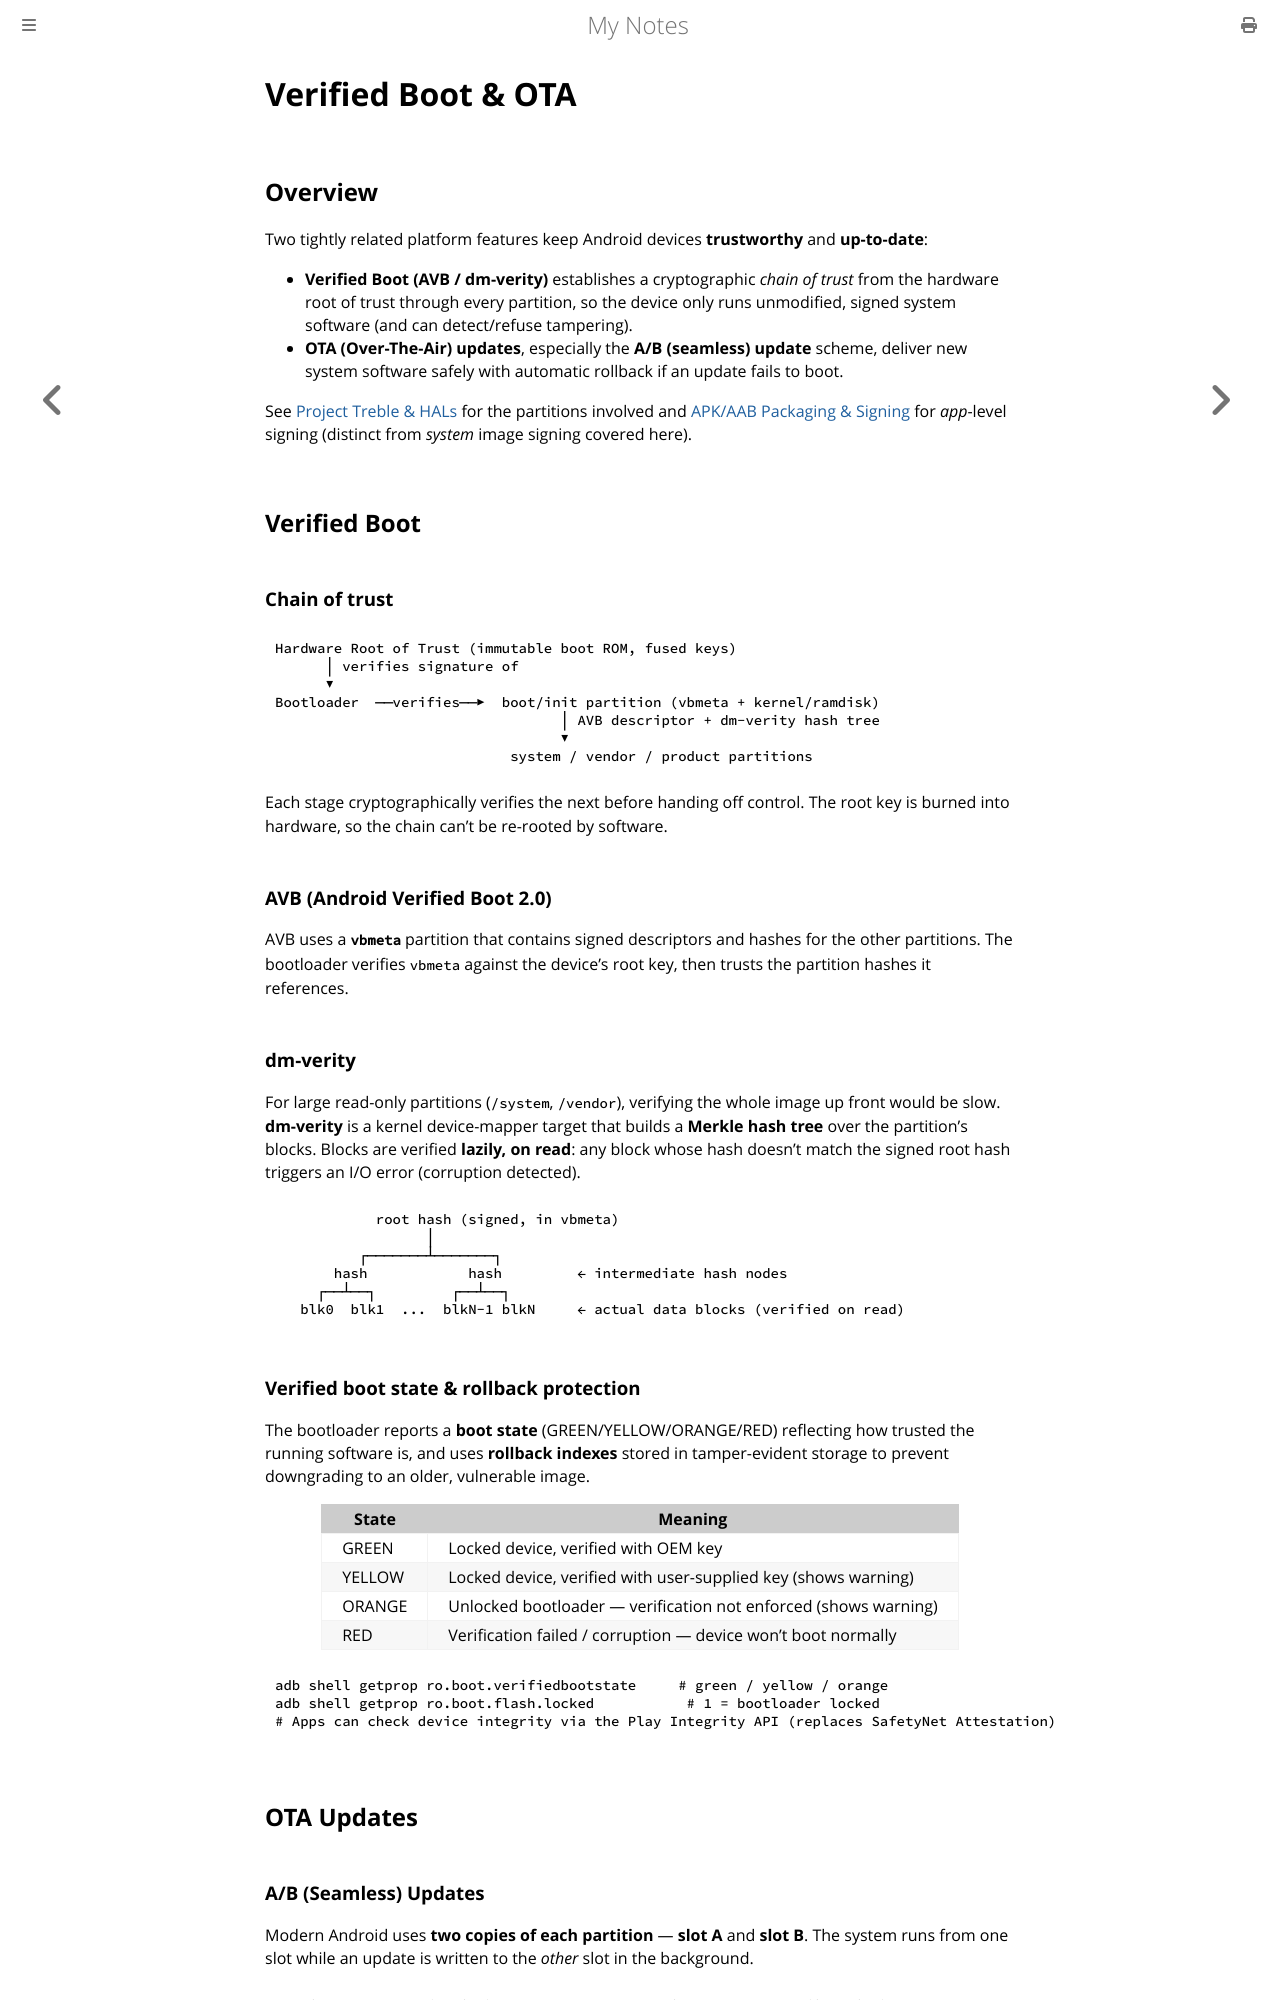

repository: paritystack/notes · page: android/verified_boot_ota.html · generator: mdbook

# Verified Boot & OTA

## Overview

Two tightly related platform features keep Android devices **trustworthy** and
**up-to-date**:

- **Verified Boot (AVB / dm-verity)** establishes a cryptographic *chain of trust* from the
  hardware root of trust through every partition, so the device only runs unmodified, signed
  system software (and can detect/refuse tampering).
- **OTA (Over-The-Air) updates**, especially the **A/B (seamless) update** scheme, deliver new
  system software safely with automatic rollback if an update fails to boot.

See [Project Treble & HALs](treble_hal.md) for the partitions involved and
[APK/AAB Packaging & Signing](app_signing.md) for *app*-level signing (distinct from
*system* image signing covered here).

## Verified Boot

### Chain of trust

```text
Hardware Root of Trust (immutable boot ROM, fused keys)
      │ verifies signature of
      ▼
Bootloader  ──verifies──▶  boot/init partition (vbmeta + kernel/ramdisk)
                                  │ AVB descriptor + dm-verity hash tree
                                  ▼
                            system / vendor / product partitions
```

Each stage cryptographically verifies the next before handing off control. The root key is
burned into hardware, so the chain can't be re-rooted by software.

### AVB (Android Verified Boot 2.0)

AVB uses a **`vbmeta`** partition that contains signed descriptors and hashes for the other
partitions. The bootloader verifies `vbmeta` against the device's root key, then trusts the
partition hashes it references.

### dm-verity

For large read-only partitions (`/system`, `/vendor`), verifying the whole image up front
would be slow. **dm-verity** is a kernel device-mapper target that builds a **Merkle hash
tree** over the partition's blocks. Blocks are verified **lazily, on read**: any block whose
hash doesn't match the signed root hash triggers an I/O error (corruption detected).

```text
            root hash (signed, in vbmeta)
                  │
          ┌───────┴───────┐
       hash            hash         ← intermediate hash nodes
     ┌──┴──┐         ┌──┴──┐
   blk0  blk1  ...  blkN-1 blkN     ← actual data blocks (verified on read)
```

### Verified boot state & rollback protection

The bootloader reports a **boot state** (GREEN/YELLOW/ORANGE/RED) reflecting how trusted the
running software is, and uses **rollback indexes** stored in tamper-evident storage to prevent
downgrading to an older, vulnerable image.

| State | Meaning |
|-------|---------|
| GREEN | Locked device, verified with OEM key |
| YELLOW | Locked device, verified with user-supplied key (shows warning) |
| ORANGE | Unlocked bootloader — verification not enforced (shows warning) |
| RED | Verification failed / corruption — device won't boot normally |

```bash
adb shell getprop ro.boot.verifiedbootstate     # green / yellow / orange
adb shell getprop ro.boot.flash.locked           # 1 = bootloader locked
# Apps can check device integrity via the Play Integrity API (replaces SafetyNet Attestation)
```

## OTA Updates
